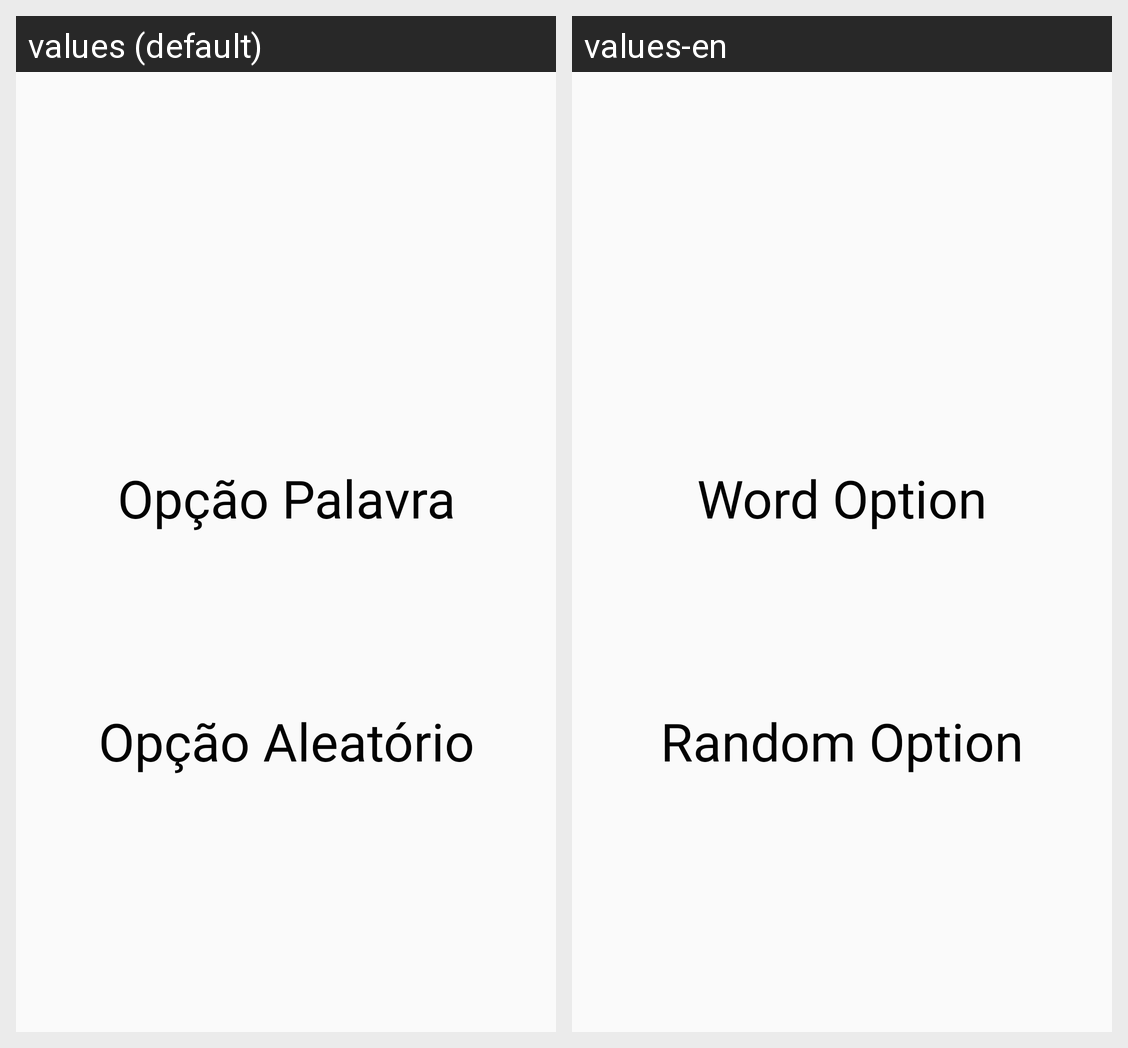

Strings drawn on this Android screen and how each of the app's shown locales translates them:
Android screen res/layout/word_choose.xml rendered under 2 locales, left to right: values (default), values-en. Device: Nexus 5 (rendered at 1080×1920; each locale shown at half size, 540×960, under a caption strip naming it); theme Theme.JogoPalavraBrEn.
Strings drawn on this screen, with the default value and each locale's value (text and hints the layout hard-codes, and strings that could not be matched under every locale, appear in the picture but are not listed):

word_option
  values: Opção Palavra
  values-en: Word Option

random_option
  values: Opção Aleatório
  values-en: Random Option
